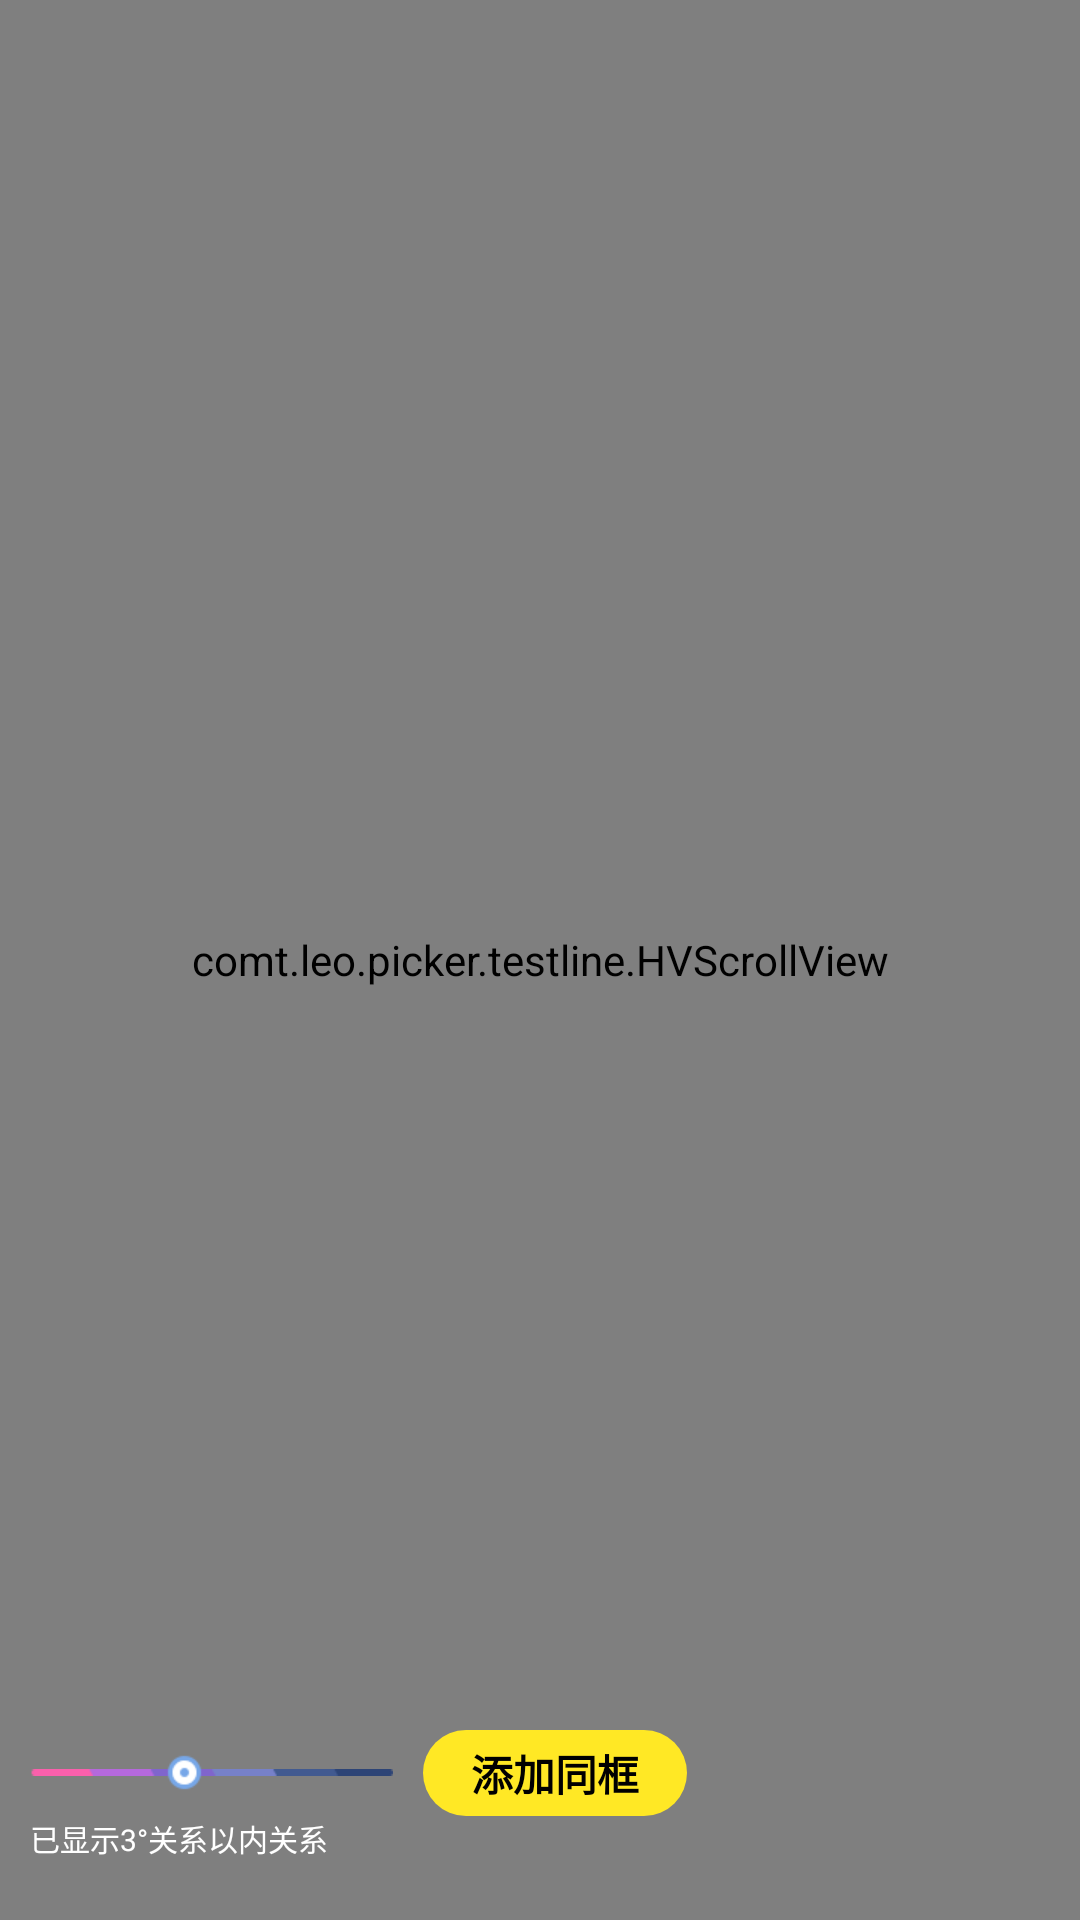

Android layout source for this screen:
<!-- AndroidManifest.xml: fallback theme Theme.MaterialComponents.DayNight.NoActionBar -->
<!-- res/layout/activity_starair_release.xml -->
<?xml version="1.0" encoding="utf-8"?>
<RelativeLayout xmlns:android="http://schemas.android.com/apk/res/android"
    xmlns:app="http://schemas.android.com/apk/res-auto"
    xmlns:tools="http://schemas.android.com/tools"
    android:layout_width="match_parent"
    android:layout_height="match_parent">


    <ImageView
        android:layout_width="match_parent"
        android:layout_height="match_parent"
        android:scaleType="centerCrop"
        android:src="@mipmap/xingkong_bg" />


    <comt.leo.picker.testline.HVScrollView
        android:id="@+id/hvScrollView"
        android:layout_width="match_parent"
        android:layout_height="match_parent">

        <RelativeLayout
            android:layout_width="match_parent"
            android:layout_height="match_parent">

            <comt.leo.picker.testline.release.view.StarAirLayout
                android:id="@+id/shaderImage"
                android:layout_width="match_parent"
                android:layout_height="match_parent" />

        </RelativeLayout>


    </comt.leo.picker.testline.HVScrollView>




    <LinearLayout
        android:id="@+id/linear_r_"
        android:layout_width="match_parent"
        android:layout_height="wrap_content"
        android:layout_above="@+id/text_show_how"
        android:layout_marginLeft="10dp"
        android:orientation="horizontal">

        <RelativeLayout
            android:id="@+id/relative_seekbar"
            android:layout_width="0dp"
            android:layout_height="wrap_content"
            android:layout_gravity="center_vertical"
            android:layout_marginRight="10dp"
            android:layout_weight="1">

            <ImageView
                android:layout_width="match_parent"
                android:layout_height="5dp"
                android:layout_centerVertical="true"
                android:src="@drawable/xuansebeijing" />

            <SeekBar
                android:id="@+id/seekBar"
                android:layout_width="match_parent"
                android:layout_height="wrap_content"
                android:layout_centerVertical="true"
                android:max="5"
                android:progress="2"
                android:progressDrawable="@drawable/seekbar_bkg"
                android:thumb="@drawable/selector_thumb_" />
        </RelativeLayout>


        <TextView
            android:id="@+id/text_renzheng"
            android:layout_width="wrap_content"
            android:layout_height="wrap_content"
            android:layout_gravity="center_vertical"
            android:background="@drawable/shape_tellow_xingwei"
            android:paddingLeft="16dp"
            android:paddingTop="4dp"
            android:paddingRight="16dp"
            android:paddingBottom="4dp"
            android:text="添加同框"
            android:textColor="#000"
            android:textSize="14dp"
            android:textStyle="bold" />


        <TextView
            android:layout_width="0dp"
            android:layout_height="wrap_content"
            android:layout_marginLeft="10dp"
            android:layout_weight="1" />

    </LinearLayout>

    <TextView
        android:id="@+id/text_show_how"
        android:layout_width="wrap_content"
        android:layout_height="wrap_content"
        android:layout_alignParentBottom="true"
        android:layout_marginLeft="10dp"
        android:layout_marginBottom="20dp"
        android:text="已显示3°关系以内关系"
        android:textColor="@color/white"
        android:textSize="10dp" />


</RelativeLayout>
<!-- resources referenced by this layout -->
<resources>
  <color name="white">#fff</color>
  <!-- drawable seekbar_bkg (drawable) -->
  <?xml version="1.0" encoding="utf-8"?>
  <layer-list xmlns:android="http://schemas.android.com/apk/res/android" >
      <item
          android:id="@android:id/background"
          android:drawable="@drawable/seekbar_progress_bkg"/>
      <item android:id="@android:id/secondaryProgress">
          <clip android:drawable="@drawable/seekbar_progress_second" />
      </item>
      <item android:id="@android:id/progress">
          <clip android:drawable="@drawable/seekbar_progress_first" />
      </item>
  </layer-list>
  <!-- drawable selector_thumb_ (drawable) -->
  <?xml version="1.0" encoding="utf-8"?>
  <selector xmlns:android="http://schemas.android.com/apk/res/android">
  
      <item android:drawable="@mipmap/thumb_false" android:state_focused="true" android:state_pressed="false" />
      <item android:drawable="@mipmap/thumb_true" android:state_focused="true" android:state_pressed="true" />
      <item android:drawable="@mipmap/thumb_true" android:state_focused="false" android:state_pressed="true" />
      <item android:drawable="@mipmap/thumb_false" />
  </selector>
  <!-- drawable shape_tellow_xingwei (drawable) -->
  <?xml version="1.0" encoding="utf-8"?>
  <shape xmlns:android="http://schemas.android.com/apk/res/android">
  
  
      <corners android:radius="30dp" />
      <solid
          android:color="#ffe825"
          />
  
  </shape>
  <!-- drawable xuansebeijing: png bitmap (mipmap-xhdpi, 1144 bytes) -->
  <!-- mipmap xingkong_bg: png bitmap (mipmap-xhdpi, 547653 bytes) -->
  <!-- drawable seekbar_progress_bkg (drawable) -->
  <?xml version="1.0" encoding="utf-8"?>
  <shape xmlns:android="http://schemas.android.com/apk/res/android" android:shape="line">
      <stroke android:width="3dp" android:color="@color/seekbar_bg" />
  </shape>
  <!-- drawable seekbar_progress_second (drawable) -->
  <?xml version="1.0" encoding="utf-8"?>
  <shape xmlns:android="http://schemas.android.com/apk/res/android" android:shape="line">
      <stroke android:width="3dp" android:color="@color/seekbar_progress_second" />
  </shape>
  <!-- drawable seekbar_progress_first (drawable) -->
  <?xml version="1.0" encoding="utf-8"?>
  <shape xmlns:android="http://schemas.android.com/apk/res/android" android:shape="line">
      <stroke android:width="3dp" android:color="@color/seekbar_progress" />
  </shape>
  <color name="seekbar_bg">#0000ff00</color>
  <color name="seekbar_progress_second">#0000ff00</color>
  <color name="seekbar_progress">#0000ff00</color>
</resources>
